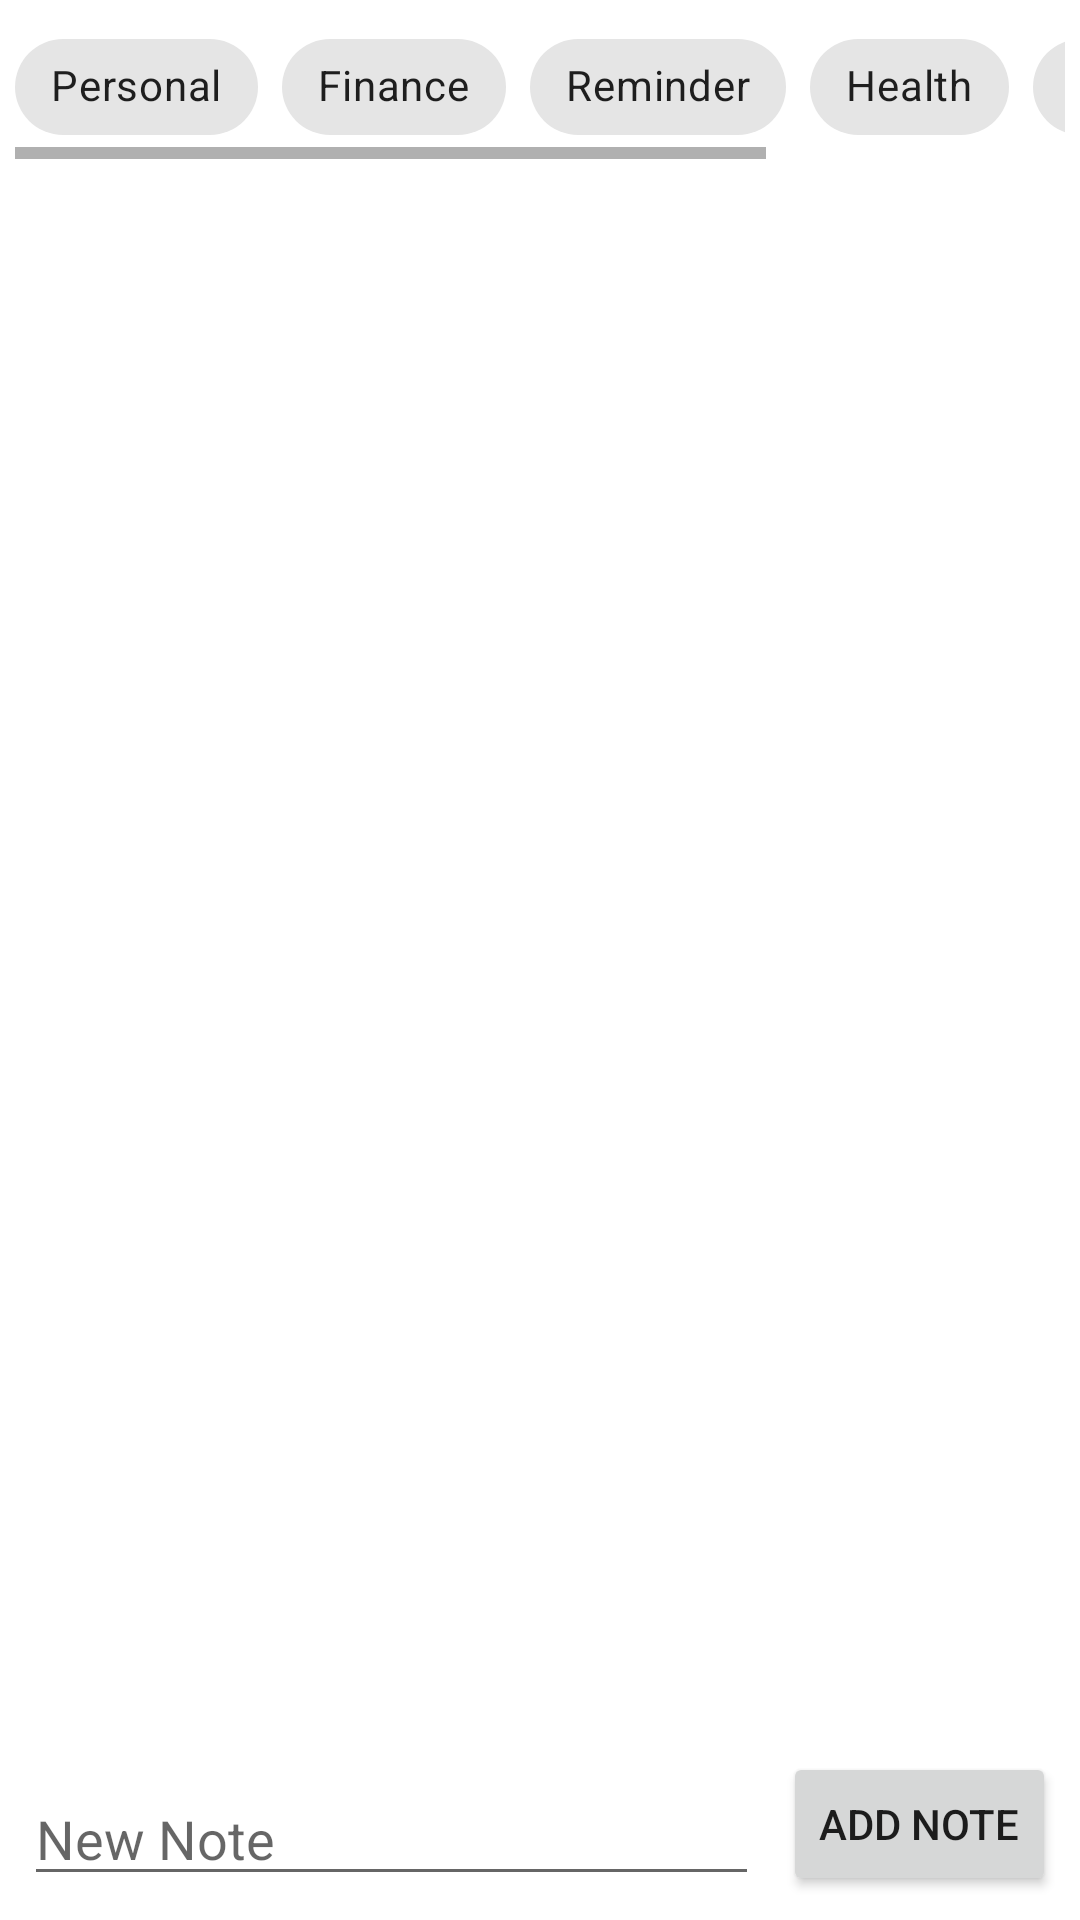

Reconstruct the res/layout file that produces this screen, plus the resources it refers to.
<!-- AndroidManifest.xml: application theme Theme.RekcartOfniYm -->
<!-- res/layout/fragment_dashboard.xml -->
<?xml version="1.0" encoding="utf-8"?>
<androidx.constraintlayout.widget.ConstraintLayout xmlns:android="http://schemas.android.com/apk/res/android"
    xmlns:app="http://schemas.android.com/apk/res-auto"
    xmlns:tools="http://schemas.android.com/tools"
    android:layout_width="match_parent"
    android:layout_height="match_parent"
    tools:context=".ui.dashboard.DashboardFragment">

    <TextView
        android:id="@+id/text_dashboard"
        android:layout_width="match_parent"
        android:layout_height="wrap_content"
        android:layout_marginStart="@dimen/margin_8"
        android:layout_marginTop="@dimen/margin_8"
        android:layout_marginEnd="@dimen/margin_8"
        android:textAlignment="center"
        android:textSize="@dimen/text20"
        android:text="@string/notes"
        android:visibility="gone"
        app:layout_constraintTop_toTopOf="parent"
        app:layout_constraintStart_toStartOf="parent" />

    <include
        android:id="@+id/chipNotes"
        android:layout_width="match_parent"
        android:layout_height="wrap_content"
        app:layout_constraintTop_toBottomOf="@+id/text_dashboard"
        app:layout_constraintBottom_toTopOf="@+id/dashboardList"
        layout="@layout/chip_note_label"/>

    <androidx.recyclerview.widget.RecyclerView
        android:id="@+id/dashboardList"
        android:layout_width="match_parent"
        android:layout_height="0dp"
        android:layout_marginTop="@dimen/margin_8"
        app:layout_constraintBottom_toTopOf="@+id/addNoteText"
        app:layout_constraintStart_toStartOf="parent"
        app:layout_constraintTop_toBottomOf="@+id/chipNotes" />

    <EditText
        android:id="@+id/addNoteText"
        android:layout_width="0dp"
        android:layout_height="wrap_content"
        android:hint="@string/new_note"
        android:layout_marginStart="@dimen/margin_8"
        android:layout_marginBottom="@dimen/margin_8"
        android:layout_marginEnd="@dimen/margin_8"
        app:layout_constraintStart_toStartOf="parent"
        app:layout_constraintEnd_toStartOf="@+id/addNoteButton"
        app:layout_constraintBottom_toBottomOf="parent"/>

    <Button
        android:id="@+id/addNoteButton"
        android:layout_width="wrap_content"
        android:layout_height="wrap_content"
        android:layout_marginEnd="@dimen/margin_8"
        android:layout_marginBottom="@dimen/margin_8"
        android:text="@string/add_note"
        app:layout_constraintBottom_toBottomOf="parent"
        app:layout_constraintEnd_toEndOf="parent"/>

</androidx.constraintlayout.widget.ConstraintLayout>
<!-- res/layout/chip_note_label.xml (included above) -->
<?xml version="1.0" encoding="utf-8"?>
<androidx.constraintlayout.widget.ConstraintLayout xmlns:android="http://schemas.android.com/apk/res/android"
    xmlns:tools="http://schemas.android.com/tools"
    android:layout_width="match_parent"
    android:layout_height="50dp"
    android:padding="@dimen/padding_5"
    xmlns:app="http://schemas.android.com/apk/res-auto">

    <HorizontalScrollView
        android:id="@+id/scrollView"
        android:layout_width="match_parent"
        android:layout_height="wrap_content"
        android:orientation="horizontal"
        app:layout_constraintStart_toStartOf="parent"
        app:layout_constraintBottom_toBottomOf="parent">

        <com.google.android.material.chip.ChipGroup
            android:id="@+id/chipGroup"
            android:layout_width="wrap_content"
            android:layout_height="wrap_content"
            app:layout_constraintStart_toStartOf="parent"
            app:layout_constraintTop_toTopOf="parent"
            app:singleSelection="true">

            <com.google.android.material.chip.Chip
                android:id="@+id/personalChip"
                android:layout_width="wrap_content"
                android:layout_height="wrap_content"
                style="@style/Widget.MaterialComponents.Chip.Choice"
                android:text="@string/personal" />

            <com.google.android.material.chip.Chip
                android:id="@+id/financeChip"
                android:layout_width="wrap_content"
                android:layout_height="wrap_content"
                style="@style/Widget.MaterialComponents.Chip.Choice"
                android:text="@string/finance" />

            <com.google.android.material.chip.Chip
                android:id="@+id/reminderChip"
                android:layout_width="wrap_content"
                android:layout_height="wrap_content"
                style="@style/Widget.MaterialComponents.Chip.Choice"
                android:text="@string/reminder" />

            <com.google.android.material.chip.Chip
                android:id="@+id/healthChip"
                android:layout_width="wrap_content"
                android:layout_height="wrap_content"
                style="@style/Widget.MaterialComponents.Chip.Choice"
                android:text="@string/health" />

            <com.google.android.material.chip.Chip
                android:id="@+id/workChip"
                android:layout_width="wrap_content"
                android:layout_height="wrap_content"
                style="@style/Widget.MaterialComponents.Chip.Choice"
                android:text="@string/work" />

            <com.google.android.material.chip.Chip
                android:id="@+id/shoppingChip"
                android:layout_width="wrap_content"
                android:layout_height="wrap_content"
                style="@style/Widget.MaterialComponents.Chip.Choice"
                android:text="@string/shopping" />

        </com.google.android.material.chip.ChipGroup>
    </HorizontalScrollView>
</androidx.constraintlayout.widget.ConstraintLayout>
<!-- resources referenced by this layout -->
<resources>
  <dimen name="margin_8">8dp</dimen>
  <dimen name="padding_5">5dp</dimen>
  <dimen name="text20">20sp</dimen>
  <string name="add_note">Add Note</string>
  <string name="finance">Finance</string>
  <string name="health">Health</string>
  <string name="new_note">New Note</string>
  <string name="notes">Notes</string>
  <string name="personal">Personal</string>
  <string name="reminder">Reminder</string>
  <string name="shopping">Shopping</string>
  <string name="work">Work</string>
  <style name="Theme.RekcartOfniYm" parent="Theme.MaterialComponents.DayNight.DarkActionBar">
          
          <item name="colorPrimary">@color/purple_500</item>
          <item name="colorPrimaryVariant">@color/purple_700</item>
          <item name="colorOnPrimary">@color/white</item>
          
          <item name="colorSecondary">@color/teal_200</item>
          <item name="colorSecondaryVariant">@color/teal_700</item>
          <item name="colorOnSecondary">@color/black</item>
          
          <item name="android:statusBarColor">?attr/colorPrimaryVariant</item>
          
      </style>
  <color name="purple_500">#FF6200EE</color>
  <color name="purple_700">#FF3700B3</color>
  <color name="white">#FFFFFFFF</color>
  <color name="teal_200">#FF03DAC5</color>
  <color name="teal_700">#FF018786</color>
  <color name="black">#FF000000</color>
</resources>
